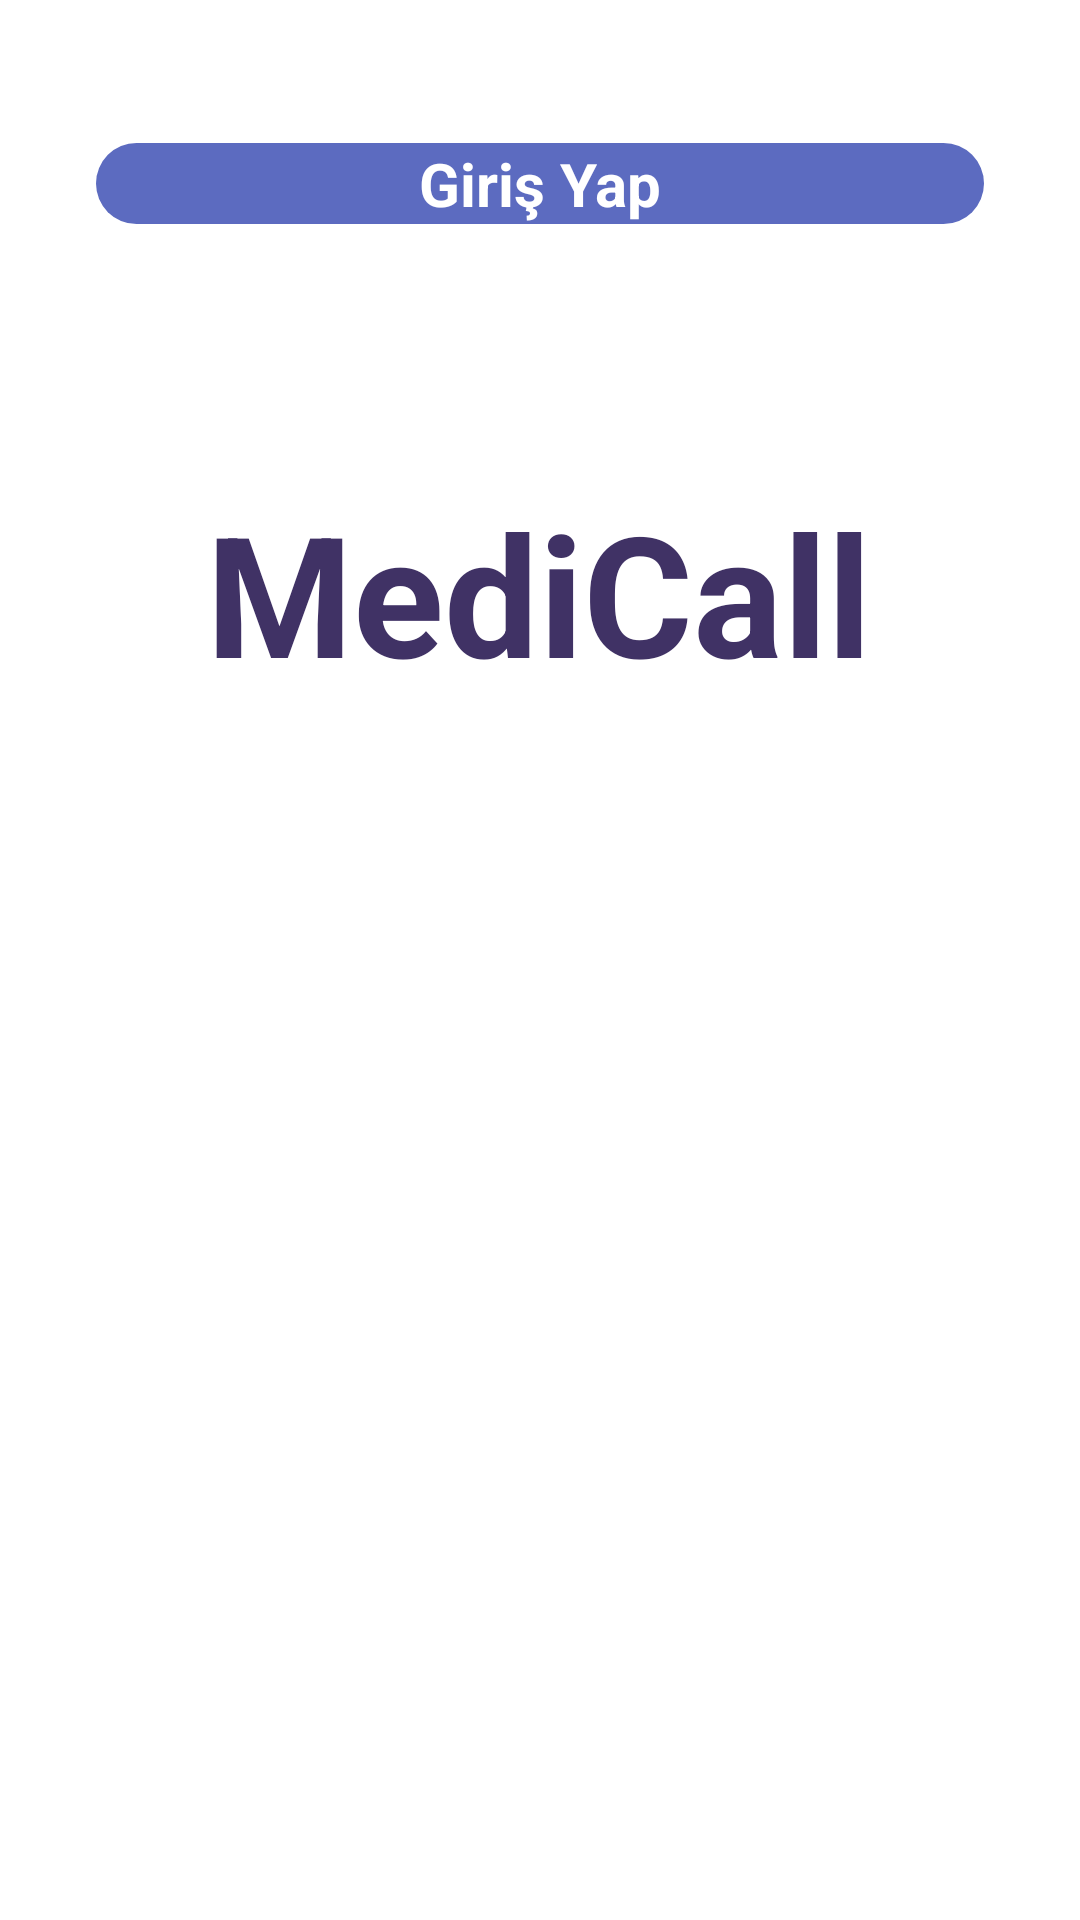

Layout XML and referenced resources for this Android screen:
<!-- AndroidManifest.xml: application theme Theme.MediCall -->
<!-- res/layout/activity_login.xml -->
<?xml version="1.0" encoding="utf-8"?>
<androidx.constraintlayout.widget.ConstraintLayout xmlns:android="http://schemas.android.com/apk/res/android"
    xmlns:app="http://schemas.android.com/apk/res-auto"
    xmlns:tools="http://schemas.android.com/tools"
    android:layout_width="match_parent"
    android:layout_height="match_parent"
    tools:context=".LoginActivity">

    <ImageView
        android:id="@+id/imageView"
        android:layout_width="wrap_content"
        android:layout_height="wrap_content"
        android:scaleType="centerCrop"
        app:layout_constraintEnd_toEndOf="parent"
        app:layout_constraintStart_toStartOf="parent"
        app:layout_constraintTop_toTopOf="parent"
        app:srcCompat="@drawable/back13" />

    <LinearLayout
        android:id="@+id/linearLayout"
        android:layout_width="match_parent"
        android:layout_height="wrap_content"
        android:layout_marginStart="32dp"
        android:layout_marginTop="417dp"
        android:layout_marginEnd="32dp"
        android:layout_marginBottom="314dp"
        android:orientation="vertical"
        app:layout_constraintBottom_toBottomOf="@+id/imageView"
        app:layout_constraintEnd_toEndOf="parent"
        app:layout_constraintStart_toStartOf="parent"
        app:layout_constraintTop_toTopOf="parent">

        <TextView
            android:id="@+id/textView7"
            android:layout_width="match_parent"
            android:layout_height="wrap_content"
            android:text="Kullanıcı Adı"
            android:textColor="#ffffff"
            android:textSize="18sp" />

        <EditText
            android:id="@+id/editTextLoginUsername"
            android:layout_width="match_parent"
            android:layout_height="50dp"
            android:layout_marginTop="16dp"
            android:background="@drawable/edittext_background"
            android:ems="10"
            android:hint="Kullanıcı Adını Giriniz"
            android:inputType="textPersonName"
            android:padding="16dp"
            android:textColorHighlight="#5c5f72"
            android:textSize="16sp"
            />


        <TextView
            android:id="@+id/textView8"
            android:layout_width="match_parent"
            android:layout_height="wrap_content"
            android:text="Şifre"
            android:textColor="#ffffff"
            android:textSize="18sp" />

        <EditText
            android:id="@+id/editTextPassword"
            android:layout_width="match_parent"
            android:layout_height="50dp"
            android:layout_marginTop="16dp"
            android:background="@drawable/edittext_background"
            android:ems="10"
            android:hint="Şifrenizi Giriniz"
            android:inputType="textPassword"
            android:padding="16dp"
            android:textColorHighlight="#5c5f72"
            android:textSize="16sp" />

        <Button
            android:id="@+id/buttonLogin"
            style="@android:style/Widget.Button"
            android:layout_width="match_parent"
            android:layout_height="wrap_content"
            android:layout_marginTop="48dp"
            android:background="@drawable/login_btn_background"
            android:text="Giriş Yap"
            android:textColor="#ffffff"
            android:textSize="20sp"
            android:textStyle="bold"

            />

        <TextView
            android:id="@+id/textView9"
            android:layout_width="match_parent"
            android:layout_height="wrap_content"
            android:layout_marginTop="32dp"
            android:text="Şifreni mi unuttun?"
            android:textAlignment="center"
            android:textColor="#ffffff"
            android:textSize="16sp" />

        <TextView
            android:id="@+id/textViewNewUser"
            android:layout_width="match_parent"
            android:layout_height="wrap_content"
            android:layout_marginTop="32dp"
            android:text="Hesabınız yok mu?  Kayıt olun."
            android:textAlignment="center"
            android:textColor="#ffffff"
            android:textSize="16sp" />
    </LinearLayout>

    <TextView
        android:id="@+id/textView12"
        android:layout_width="wrap_content"
        android:layout_height="wrap_content"
        android:layout_marginTop="160dp"
        android:text="MediCall"
        android:textColor="#403265"
        android:textSize="56sp"
        android:textStyle="bold"
        app:layout_constraintEnd_toEndOf="parent"
        app:layout_constraintHorizontal_bias="0.497"
        app:layout_constraintStart_toStartOf="parent"
        app:layout_constraintTop_toTopOf="parent" />


</androidx.constraintlayout.widget.ConstraintLayout>
<!-- resources referenced by this layout -->
<resources>
  <!-- drawable edittext_background (drawable) -->
  <?xml version="1.0" encoding="utf-8"?>
  <selector xmlns:android="http://schemas.android.com/apk/res/android">
      <item>
          <shape android:shape="rectangle">
              <corners android:radius="10dp"/>
              <solid android:color="#80ffffff"/>
  
  
          </shape>
      </item>
  </selector>
  <!-- drawable login_btn_background (drawable) -->
  <?xml version="1.0" encoding="utf-8"?>
  <selector xmlns:android="http://schemas.android.com/apk/res/android">
      <item android:state_pressed="true">
          <shape android:shape="rectangle">
              <corners android:radius="24dp"/>
              <solid android:color="#7F9BFC"/> 
          </shape>
      </item>
      <item android:state_focused="true">
          <shape android:shape="rectangle">
              <corners android:radius="24dp"/>
              <solid android:color="#9FA8DA"/> 
          </shape>
      </item>
      <item>
          <shape android:shape="rectangle">
              <corners android:radius="24dp"/>
              <solid android:color="#5C6BC0"/> 
          </shape>
      </item>
  </selector>
</resources>
